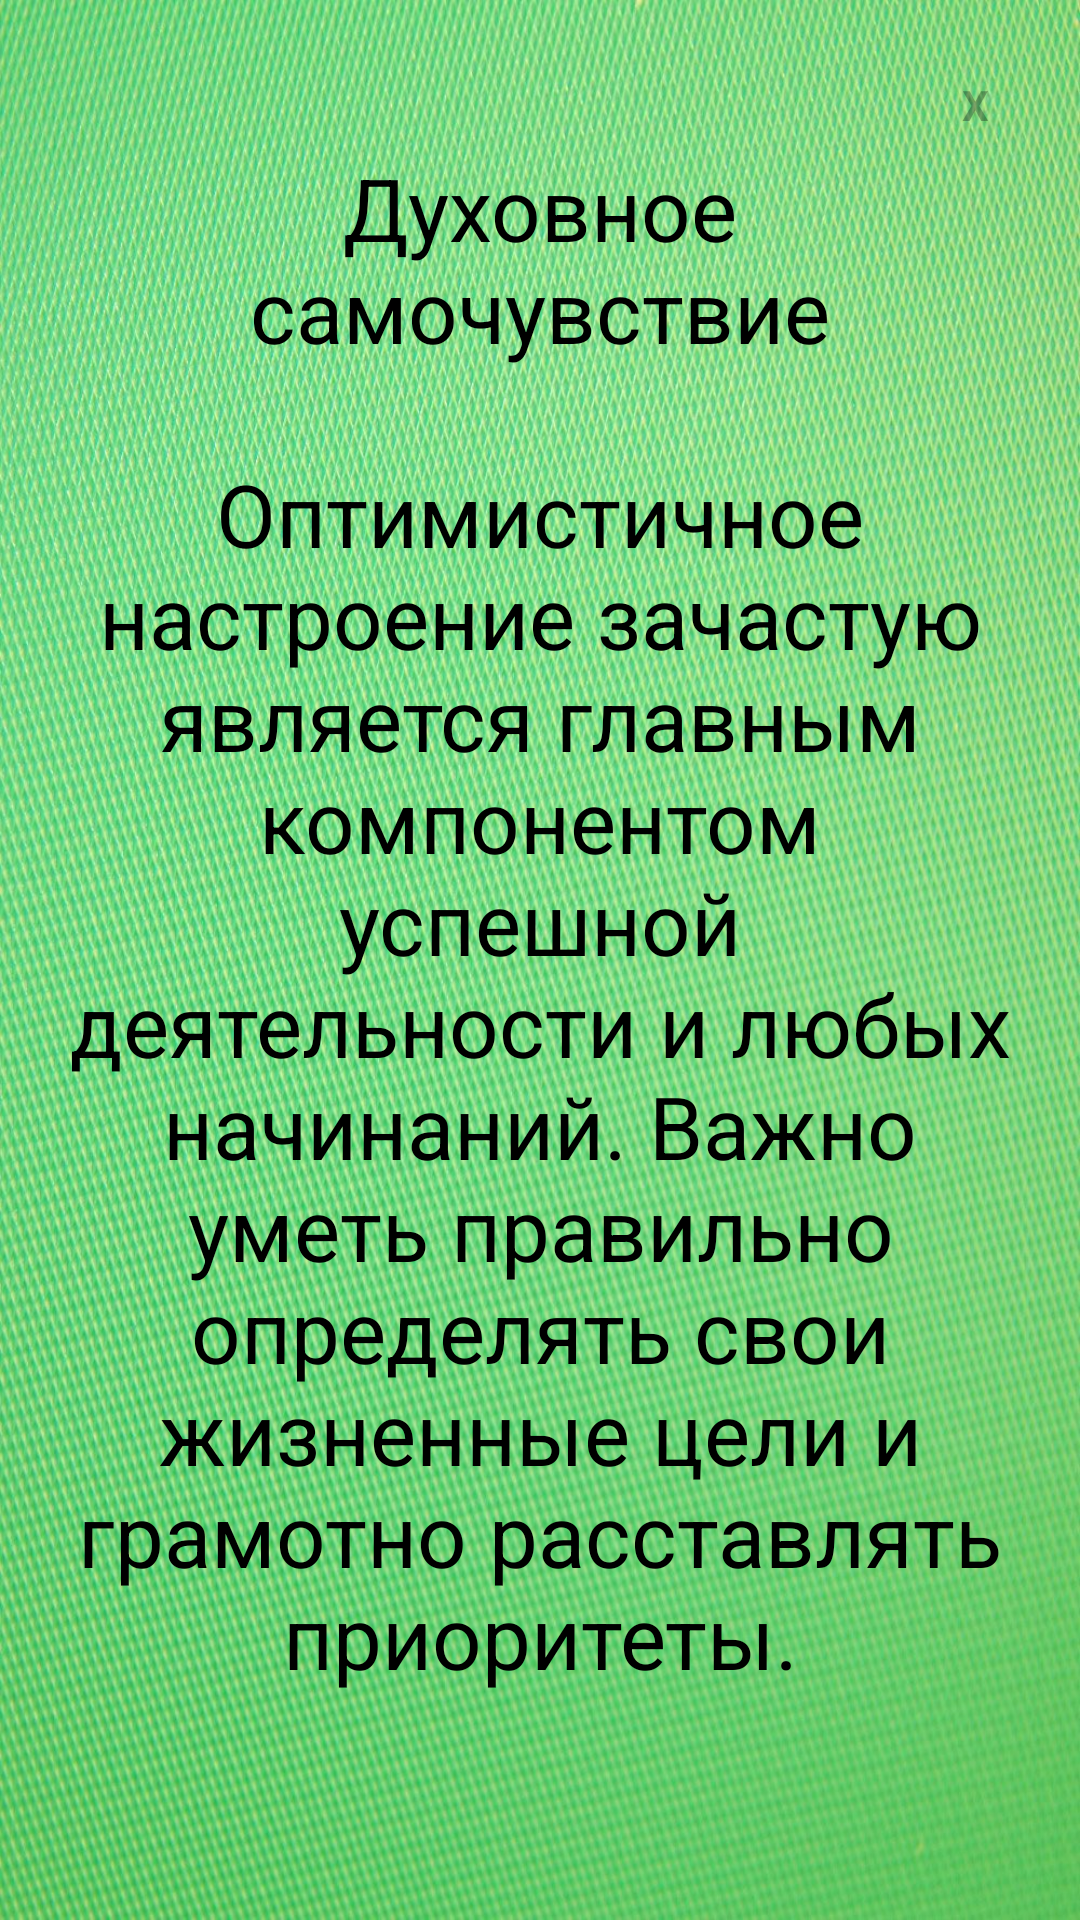

This screen was rendered from an Android layout file. Write that file and the resources it references.
<!-- AndroidManifest.xml: application theme Theme.Healthylifestyle -->
<!-- res/layout/activity_dialog10.xml -->
<?xml version="1.0" encoding="utf-8"?>
<LinearLayout xmlns:android="http://schemas.android.com/apk/res/android"
    android:layout_width="wrap_content"
    android:layout_height="wrap_content"
    android:orientation="vertical"
    android:id="@+id/dialogeat"
    android:background="@drawable/icon"
    android:layout_gravity="center"
    android:scaleType="centerCrop">

    <ScrollView
        android:layout_width="match_parent"
        android:layout_height="wrap_content">

        <LinearLayout
            android:layout_width="match_parent"
            android:layout_height="wrap_content"
            android:gravity="center"
            android:orientation="vertical"
            android:padding="20dp">

            <TextView
                android:id="@+id/btnclose"
                android:layout_width="30dp"
                android:layout_height="30dp"
                android:layout_gravity="end"
                android:background="@drawable/buttonstart"
                android:gravity="center"
                android:text="@string/x"
                android:textStyle="bold" />

            <TextView
                android:id="@+id/textdescription2"
                android:layout_width="wrap_content"
                android:layout_height="wrap_content"
                android:layout_weight="30"
                android:gravity="center"
                android:text="@string/btn10"
                android:textColor="@color/black"
                android:textSize="29sp" />

        </LinearLayout>
    </ScrollView>

</LinearLayout>
<!-- resources referenced by this layout -->
<resources>
  <color name="black">#FF000000</color>
  <!-- drawable icon: jpg bitmap (drawable, 409813 bytes) -->
  <string name="btn10">Духовное самочувствие\n\nОптимистичное настроение зачастую является главным компонентом успешной деятельности и любых начинаний. Важно уметь правильно определять свои жизненные цели и грамотно расставлять приоритеты.</string>
  <string name="x">Х</string>
  <style name="Theme.Healthylifestyle" parent="Theme.MaterialComponents.DayNight.NoActionBar">
          
          <item name="colorPrimary">@color/purple_500</item>
          <item name="colorPrimaryVariant">@color/green_700</item>
          <item name="colorOnPrimary">@color/white</item>
          
          <item name="colorSecondary">@color/teal_200</item>
          <item name="colorSecondaryVariant">@color/teal_700</item>
          <item name="colorOnSecondary">@color/black</item>
          
          <item name="android:statusBarColor">?attr/colorPrimaryVariant</item>
          
          <item name="android:textColorPrimary">#000000</item>
          <item name="android:textColorTertiary">#4D000000</item>
          <item name="android:colorBackground">#F7F6F2</item>
          <item name="colorSurface">#FFFFFF</item>
      </style>
  <color name="purple_500">#FF6200EE</color>
  <color name="green_700">#9DDD86</color>
  <color name="white">#FFFFFFFF</color>
  <color name="teal_200">#FF03DAC5</color>
  <color name="teal_700">#FF018786</color>
</resources>
